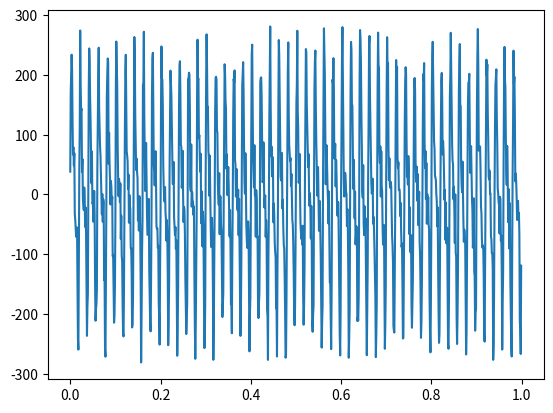
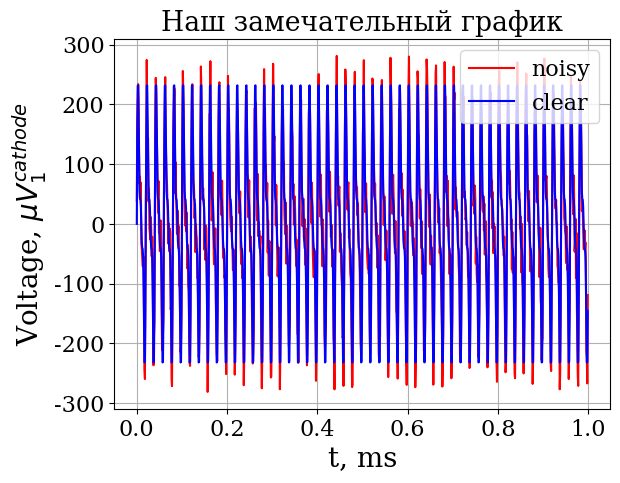
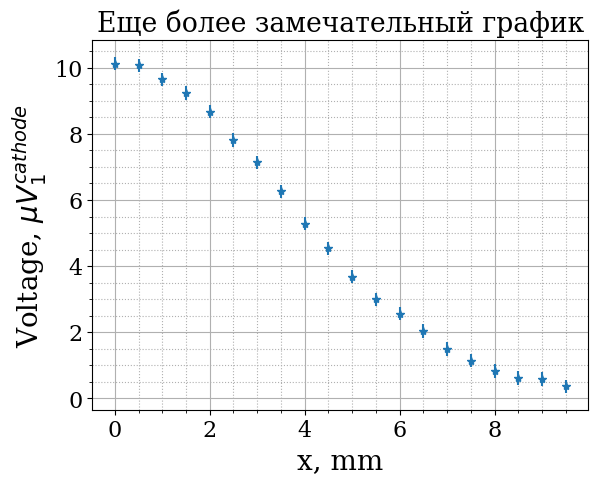

These charts were generated, in order, by the following Python code:
# После того, как физик что-то рассчитал/измерил, 
# ему необходимо представить свои результаты
# чаще всего для этого приходится строить графики и диаграммы

#в Python для этого обычно используются pyplot

#давайте импортируем библиотеку
import matplotlib
import matplotlib.pyplot as plt #plt - распространенное сокращение

#Пусть у нас есть сигнал: два массива одинаковой длины - один с временем, 
# другой - с сигналом

# Смоделируем эту ситуацию с помощью библиотеки numpy

import numpy as np

#пусть длительность сигнала -  1 секунда, 
# а период дискретизации - 1 милисекунда
t = np.arange(0,1,0.001)

#сигнал будет состоять из трех гармоник частоты 50 Гц с различными амлитудами
#а также случайного шума

#создаем "чистый" сигнал:
clear_s = 150*np.sin(2*np.pi*50*t) + 100*np.sin(2*np.pi*100*t) + 50*np.sin(2*np.pi*150*t)

#добавляем шум:
sig = clear_s + np.random.uniform(-50, 50, len(t)) 
# сверху: массив случайных чисел от -50 до 50 размером len(t)
#  распредление - равномерное

#теперь, наконец-то, к отрисовке графиков

#создаем окно для отрисовки
plt.figure()

#помещаем туда график
plt.plot(t, sig)

plt.show()

#отлично, все отрисовалось!
#однако нам скорее всего захочется как-то изменить график:
#подписать оси, добавить сетку, легенду и т.д.

#Если хотим изменить шрифт:
matplotlib.rcParams.update({'font.size': 16, 'font.family':'serif'})

plt.figure()
plt.plot(t, sig, color = "red", label = "noisy")
#можно добавить в это же окно еще один график:
plt.plot(t, clear_s, color = "blue", label = "clear")



#подписываем график
plt.title("Наш замечательный график")

#подписываем оси:
plt.xlabel('t, ms', fontsize=20)
plt.ylabel('Voltage, $\\mu V_1^{cathode}$', fontsize=20)
# $ $ - позволяет делать TeX-вставки
# LaTex - среда для верстки, популярная в научной среде
# позволяет относительно несложно форматировать текст
# //mu - латинская буква "мю", "_" - говорим, что дальше будет нижний индекс
# "^" - врехний индекс (если индекс больше одного символа - заключаем его в {}) 

#включаем легенду
plt.legend(loc = "upper right")

#включаем сетку
plt.grid()

plt.show()


#Если нужно отобразить ошибки, то нужно использовать plt.errorbar

# Пусть у нас теперь есть зависимость нашего сигнала от координаты

x = np.arange(0, 10, 0.5)
ssig = 10*np.exp(-x**2/25) + np.random.uniform(0,0.2,x.size)

plt.figure()

plt.errorbar(x,ssig, yerr=0.2, linestyle = "None", marker = "*")

plt.title("Еще более замечательный график")
plt.xlabel('x, mm', fontsize=20)
plt.ylabel('Voltage, $\\mu V_1^{cathode}$', fontsize=20)

plt.grid(which="both")
#если хотим включить доп сетку, то нужно включить доп отметки
plt.minorticks_on()
plt.grid(which='minor', linestyle=':')

plt.show()

# продолжение - на следующем семинаре
pass


